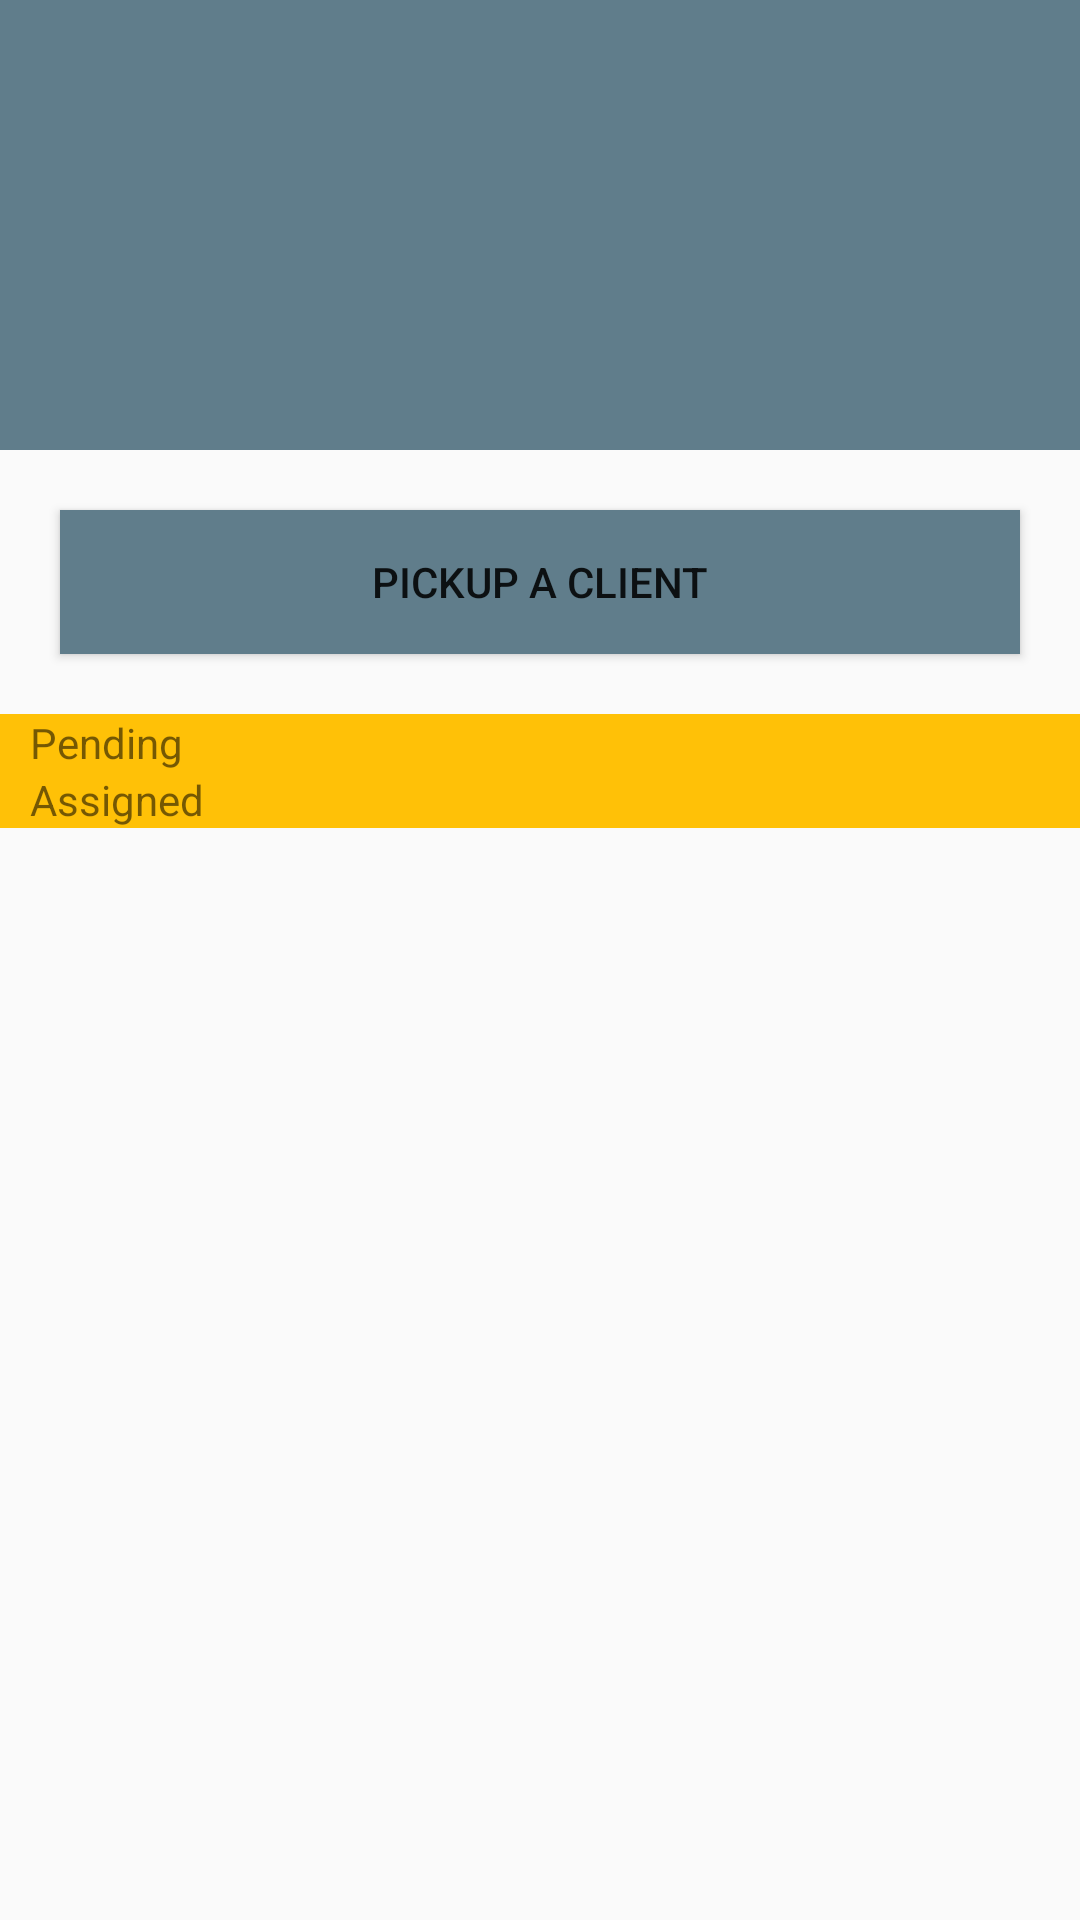

Reconstruct the res/layout file that produces this screen, plus the resources it refers to.
<!-- AndroidManifest.xml: application theme AppTheme -->
<!-- res/layout/fragment_board_langding.xml -->
<LinearLayout xmlns:android="http://schemas.android.com/apk/res/android"
             xmlns:tools="http://schemas.android.com/tools"
             android:layout_width="match_parent"
             android:layout_height="match_parent"
             tools:context="ansteph.com.beecabfordrivers.view.CabResponder.BoardLangdingFragment">

    
    <LinearLayout
        android:orientation="vertical"
        android:layout_width="match_parent"
        android:layout_height="match_parent">


        <ViewAnimator
            android:layout_width="match_parent"
            android:layout_height="150dp"
            android:id="@+id/viewAnimator"
            android:layout_gravity="center_horizontal|top"
            android:background="@color/colorAccent" >

            <ImageView
                android:id="@+id/imgadvplace"
                android:src="@drawable/img1934x"
                android:scaleType="fitXY"
                android:layout_width="match_parent"
                android:layout_height="match_parent">
            </ImageView>



            <ImageView
                android:id="@+id/imgadvplace2"
                android:src="@drawable/img2934x"
                android:scaleType="fitXY"
                android:layout_width="match_parent"
                android:layout_height="match_parent">

            </ImageView>

            <ImageView
            android:id="@+id/imgadvplace3"
            android:src="@drawable/img2934x"
            android:scaleType="fitXY"
            android:layout_width="match_parent"
            android:layout_height="match_parent"> </ImageView>
        </ViewAnimator>

        <LinearLayout
            android:layout_width="match_parent"
            android:layout_height="wrap_content"
            android:orientation="horizontal">

            <Button
                android:layout_width="wrap_content"
                android:layout_height="wrap_content"
                android:text="Previous"
                android:visibility="gone"
                android:background="@color/colorAccent"
                android:id="@+id/btnPrevious"
                android:layout_gravity="center" />
            <Button
                android:layout_width="wrap_content"
                android:layout_height="wrap_content"
                android:text="Next"
                android:layout_margin="20dp"
                android:visibility="gone"
                android:paddingLeft="20dp"
                android:paddingRight="20dp"
                android:background="@color/colorAccent"
                android:id="@+id/btnNext"
                android:layout_gravity="center" />
        </LinearLayout>

        <Button
            android:layout_width="fill_parent"
            android:layout_height="wrap_content"
            android:text="Pickup a Client"
            android:layout_margin="20dp"

            android:paddingLeft="20dp"
            android:paddingRight="20dp"
            android:background="@color/colorAccent"
            android:id="@+id/btnCaller"
            android:layout_gravity="center" />


        <LinearLayout
            android:layout_width="fill_parent"
            android:layout_height="wrap_content"
            android:orientation="vertical"
            android:layout_gravity="center_horizontal|bottom"
            >

            <LinearLayout
                android:layout_width="fill_parent"
                android:layout_height="0dp"
                android:orientation="vertical"
                android:layout_gravity="center_horizontal|bottom"
                android:layout_weight="1">


                <RelativeLayout
                    android:layout_width="fill_parent"
                    android:layout_height="wrap_content"
                    android:background="@color/colorPrimary"
                    android:layout_gravity="center">
                    <TextView
                        android:layout_width="wrap_content"
                        android:layout_height="wrap_content"
                        android:paddingLeft="10dp"
                        android:text="Pending"/>

                </RelativeLayout>
                <ListView
                    android:layout_width="wrap_content"
                    android:layout_height="wrap_content"
                    android:id="@+id/listViewPending"
                    android:layout_gravity="center_horizontal|bottom" />

            </LinearLayout>
            <LinearLayout
                android:layout_width="fill_parent"
                android:layout_height="0dp"
                android:orientation="vertical"
                android:layout_gravity="center_horizontal|bottom"
                android:layout_weight="1">


                <RelativeLayout
                    android:layout_width="fill_parent"
                    android:layout_height="wrap_content"
                    android:background="@color/colorPrimary"
                    android:layout_gravity="center">
                    <TextView
                        android:layout_width="wrap_content"
                        android:layout_height="wrap_content"
                        android:paddingLeft="10dp"
                        android:text="Assigned"/>

                </RelativeLayout>
                <ListView
                    android:layout_width="wrap_content"
                    android:layout_height="match_parent"
                    android:id="@+id/listViewAssigned"
                    android:layout_gravity="center_horizontal|bottom" />

            </LinearLayout>
        </LinearLayout>
    </LinearLayout>

</LinearLayout>
<!-- resources referenced by this layout -->
<resources>
  <color name="colorAccent">#607D8B</color>
  <color name="colorPrimary">#FFC107</color>
  <style name="AppTheme" parent="Theme.AppCompat.Light.DarkActionBar">
          
          <item name="colorPrimary">@color/colorPrimary</item>
          <item name="colorPrimaryDark">@color/colorPrimaryDark</item>
          <item name="colorAccent">@color/colorAccent</item>
      </style>
  <color name="colorPrimaryDark">#FFA000</color>
</resources>
